2-way image classification set "轻度认知障碍疾病预测挑战赛" from GitHub (python-hhx/Competition); label vocabulary: PMCI, SMCI.

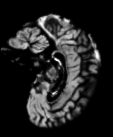
Label: PMCI

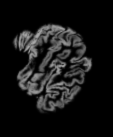
Label: PMCI

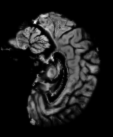
Label: SMCI

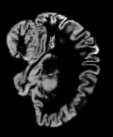
Label: PMCI

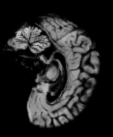
Label: SMCI

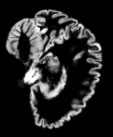
Label: PMCI
